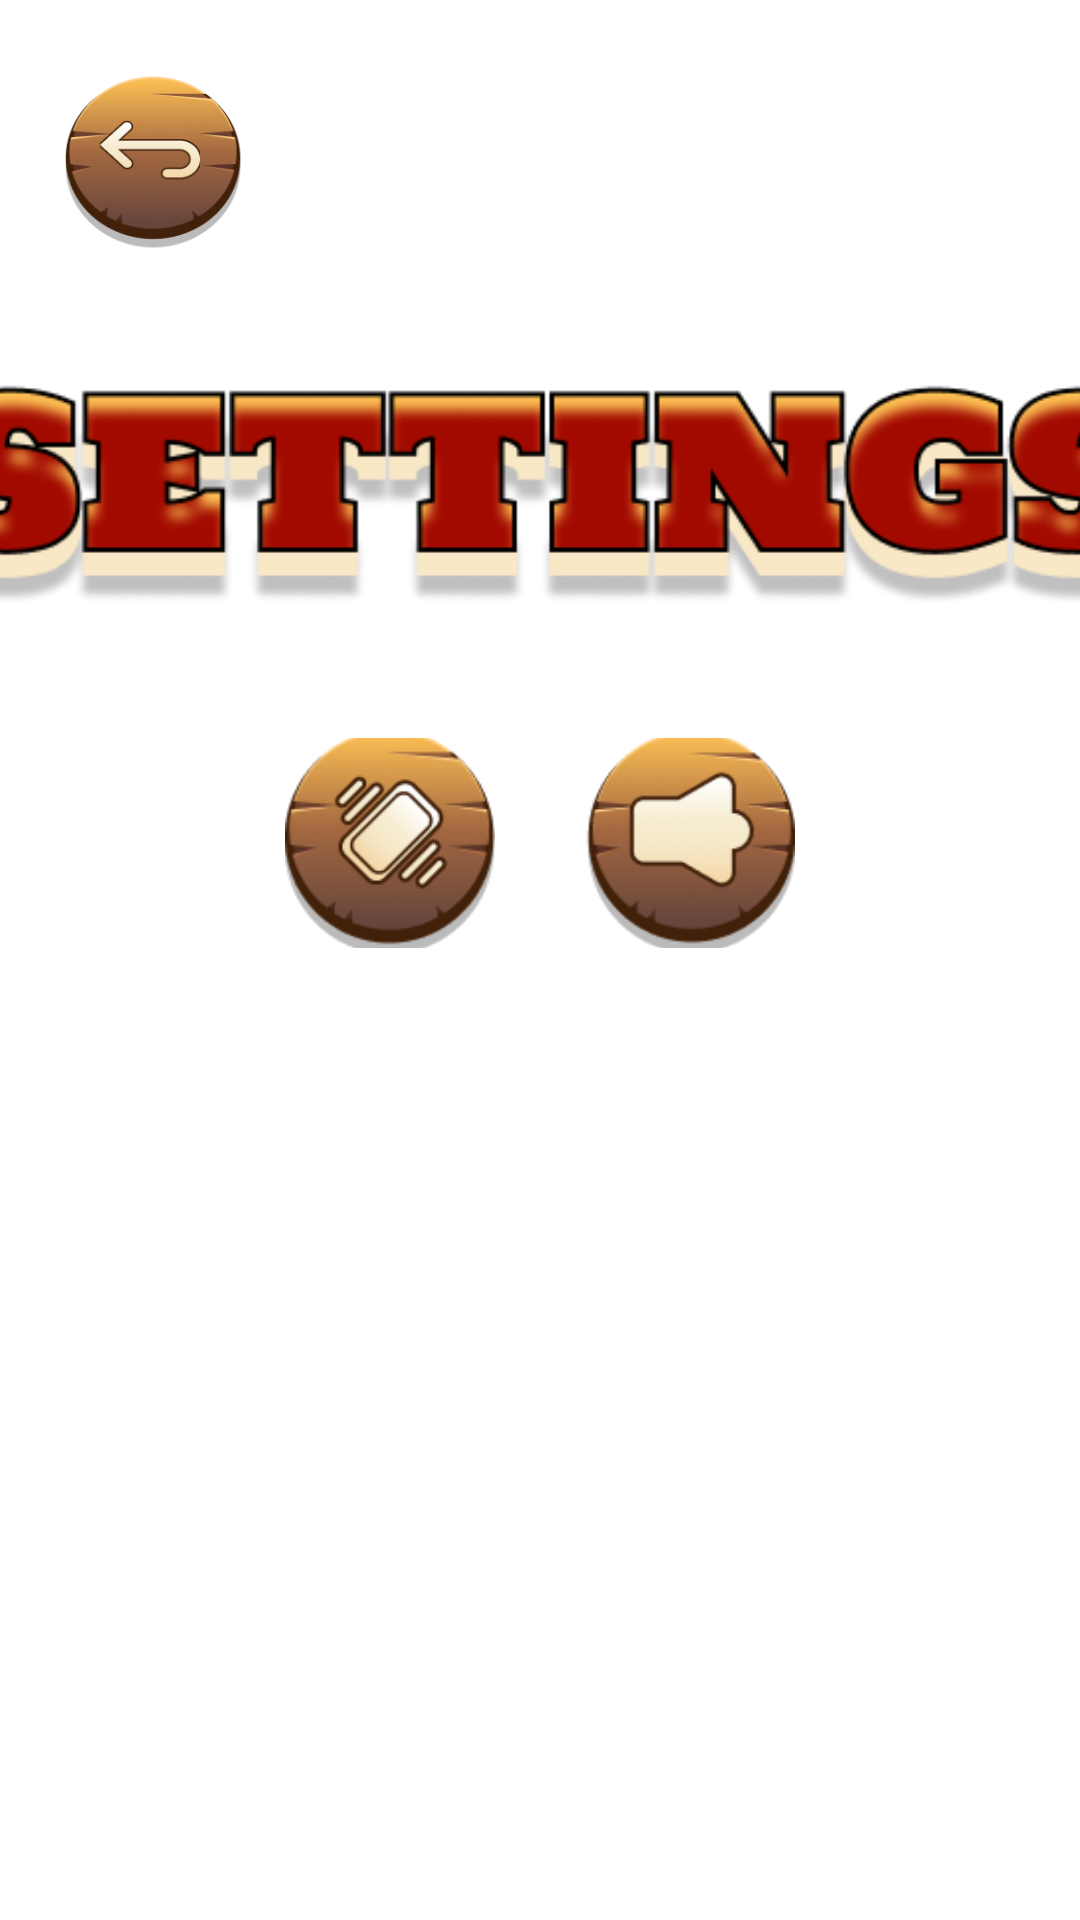

The Android layout XML behind this screen, and the referenced resources:
<!-- AndroidManifest.xml: application theme Theme.AntiSoch -->
<!-- res/layout/activity_settings.xml -->
<androidx.constraintlayout.widget.ConstraintLayout xmlns:android="http://schemas.android.com/apk/res/android"
    xmlns:app="http://schemas.android.com/apk/res-auto"
    xmlns:tools="http://schemas.android.com/tools"
    android:layout_width="match_parent"
    android:layout_height="match_parent"
    android:background="@drawable/background_game">

    <ImageButton
        android:id="@+id/btnBackSettings"
        android:layout_width="70dp"
        android:layout_height="70dp"
        android:background="@null"
        android:src="@drawable/back_button"
        android:scaleType="centerCrop"
        app:layout_constraintStart_toStartOf="parent"
        app:layout_constraintTop_toTopOf="parent"
        android:layout_margin="16dp" />

    <ImageView
        android:layout_width="475dp"
        android:layout_height="74dp"
        android:layout_marginBottom="44dp"
        android:src="@drawable/settings"
        app:layout_constraintBottom_toTopOf="@+id/linearLayout"
        app:layout_constraintEnd_toEndOf="parent"
        app:layout_constraintHorizontal_bias="0.497"
        app:layout_constraintStart_toStartOf="parent"
        app:layout_constraintTop_toBottomOf="@+id/btnBackSettings"
        app:layout_constraintVertical_bias="1.0" />

    <LinearLayout
        android:id="@+id/linearLayout"
        android:layout_width="wrap_content"
        android:layout_height="wrap_content"
        android:layout_marginTop="160dp"
        android:gravity="center"
        android:orientation="horizontal"
        app:layout_constraintEnd_toEndOf="parent"
        app:layout_constraintStart_toStartOf="parent"
        app:layout_constraintTop_toBottomOf="@id/btnBackSettings">

        <ImageButton
            android:id="@+id/option1_button"
            android:layout_width="70dp"
            android:layout_height="70dp"
            android:background="@null"
            android:scaleType="centerCrop"
            android:src="@drawable/option1_button" />

        <ImageButton
            android:id="@+id/option2_button"
            android:layout_width="70dp"
            android:layout_height="70dp"
            android:layout_marginStart="30dp"
            android:background="@null"
            android:scaleType="centerCrop"
            android:src="@drawable/option2_button" />
    </LinearLayout>
</androidx.constraintlayout.widget.ConstraintLayout>
<!-- resources referenced by this layout -->
<resources>
  <!-- drawable back_button: png bitmap (drawable, 20948 bytes) -->
  <!-- drawable option1_button: png bitmap (drawable, 11692 bytes) -->
  <!-- drawable option2_button: png bitmap (drawable, 10073 bytes) -->
  <!-- drawable settings: png bitmap (drawable, 40013 bytes) -->
  <style name="Theme.AntiSoch" parent="Theme.MaterialComponents.Light.NoActionBar">
          
          <item name="colorPrimary">@color/purple_500</item>
          <item name="colorPrimaryVariant">@color/purple_700</item>
          <item name="colorOnPrimary">@color/white</item>
          
          <item name="colorSecondary">@color/teal_200</item>
          <item name="colorSecondaryVariant">@color/teal_700</item>
          <item name="colorOnSecondary">@color/black</item>
          
          <item name="android:statusBarColor">@color/purple_700</item>
      </style>
  <color name="purple_500">#9370DB</color>
  <color name="purple_700">#7B68EE</color>
  <color name="white">#FFFFFFFF</color>
  <color name="teal_200">#FF03DAC5</color>
  <color name="teal_700">#FF018786</color>
  <color name="black">#FF000000</color>
</resources>
